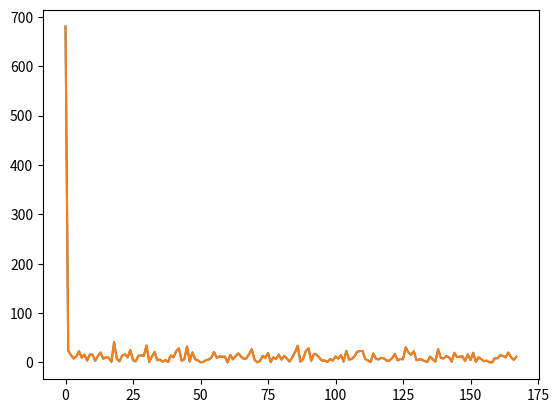
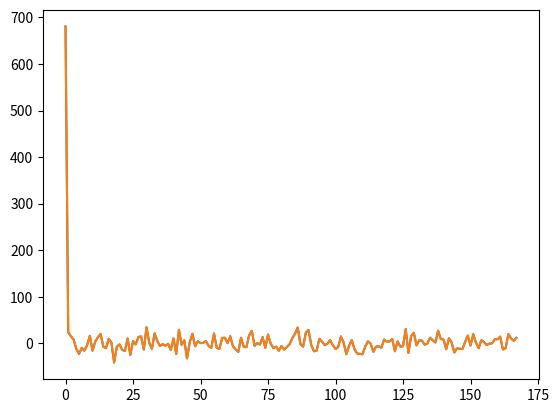
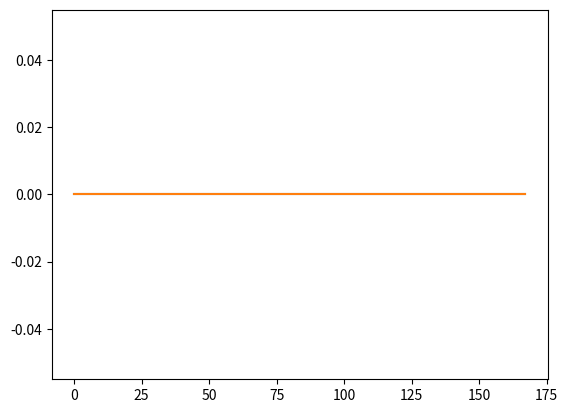

These charts were generated, in order, by the following Python code:
import numpy as np
import scipy as sp
import scipy.fftpack as spfft

import matplotlib.pyplot as plt

N1 = 4
N2 = 7
N3 = 6

shape = (N1,N2,N3)
shape_2n = tuple([2*x for x in shape])

a = (np.random.rand(*shape) + 1j*np.random.rand(*shape)).astype(np.complex64)
a = np.random.rand(*shape).astype(np.float32)

dct1 = spfft.dctn(a)

def dct(x, axis, aranged_exp = None):
	len = x.shape[axis]
	if aranged_exp == None:
		aranged_exp = 2*np.exp(-0.5j*np.pi*np.arange(len) / len)

	y = np.fft.fft(x, 2*len, axis).take(indices=range(0,len), axis=axis)
	if axis==0:
		y *= aranged_exp[:,np.newaxis,np.newaxis]
	elif axis==1:
		y *= aranged_exp[np.newaxis,:,np.newaxis]
	elif axis==2:
		y *= aranged_exp[np.newaxis,np.newaxis,:]
	else:
		raise RuntimeError('Unsupported axis in dct')
	return np.real(y)

def dct3(x):
	y = dct(x, axis=0)
	y = dct(y, axis=1)
	y = dct(y, axis=2)
	return y

dct2 = dct3(a)

dct1 = dct1.flatten()
dct2 = dct2.flatten()


plt.figure()
plt.plot(np.abs(dct1))
plt.plot(np.abs(dct2))
plt.show()

plt.figure()
plt.plot(np.real(dct1))
plt.plot(np.real(dct2))
plt.show()

plt.figure()
plt.plot(np.imag(dct1))
plt.plot(np.imag(dct2))
plt.show()


